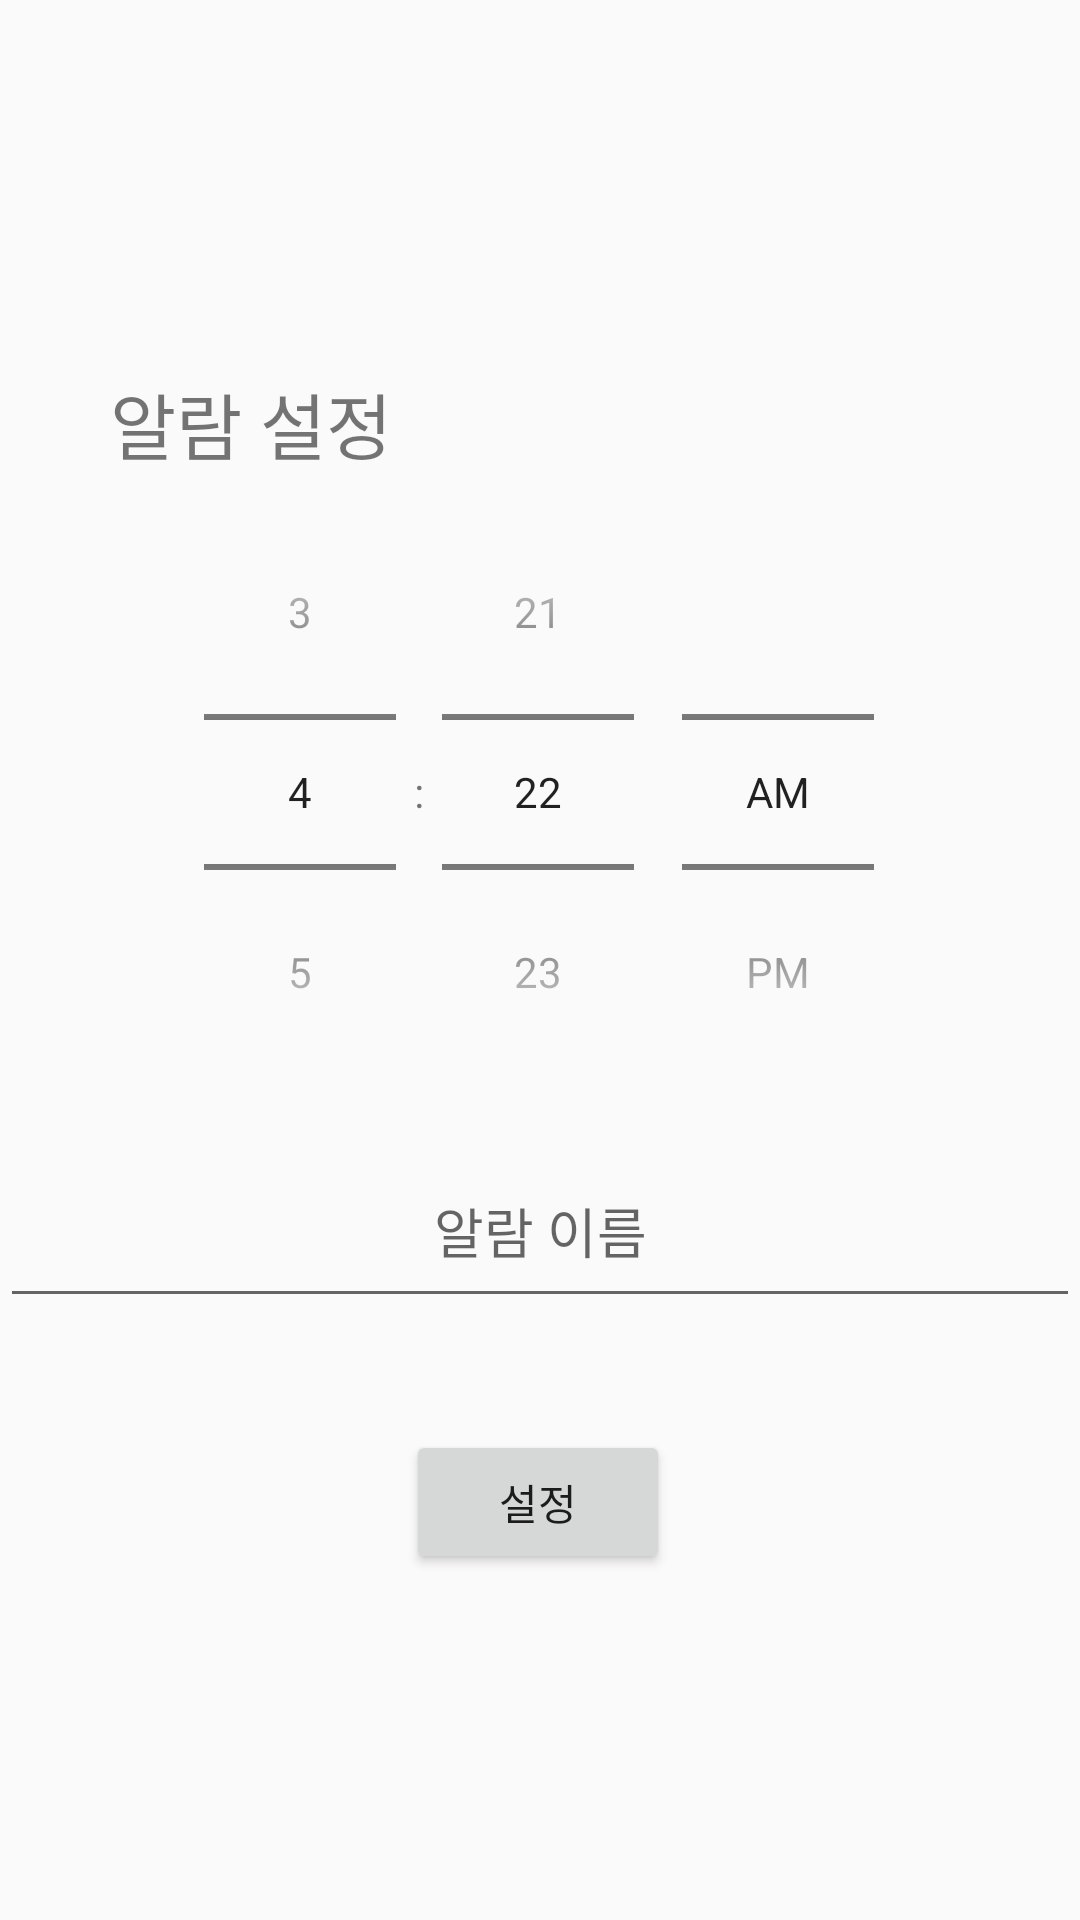

Produce the Android XML layout that renders to this screen, including the resource entries it uses.
<!-- AndroidManifest.xml: application theme AppTheme -->
<!-- res/layout/activity_set_alarm1.xml -->
<?xml version="1.0" encoding="utf-8"?>
<androidx.constraintlayout.widget.ConstraintLayout xmlns:android="http://schemas.android.com/apk/res/android"
    xmlns:app="http://schemas.android.com/apk/res-auto"
    xmlns:tools="http://schemas.android.com/tools"
    android:id="@+id/main"
    android:layout_width="match_parent"
    android:layout_height="match_parent"
    tools:context=".SetAlarm1">

    <TextView
        android:id="@+id/alarmLabelTextView"
        android:layout_width="wrap_content"
        android:layout_height="wrap_content"
        android:layout_centerHorizontal="true"
        android:text="알람 설정"
        android:textSize="24sp"
        app:layout_constraintBottom_toBottomOf="parent"
        app:layout_constraintEnd_toEndOf="parent"
        app:layout_constraintHorizontal_bias="0.138"
        app:layout_constraintStart_toStartOf="parent"
        app:layout_constraintTop_toTopOf="parent"
        app:layout_constraintVertical_bias="0.204" />

    <EditText
        android:id="@+id/alarmLabelEditText"
        android:layout_width="match_parent"
        android:layout_height="wrap_content"
        android:layout_below="@id/alarmLabelTextView"
        android:hint="알람 이름"
        android:padding="16dp"
        android:textAlignment="center"
        app:layout_constraintBottom_toBottomOf="parent"
        app:layout_constraintEnd_toEndOf="parent"
        app:layout_constraintHorizontal_bias="0.0"
        app:layout_constraintStart_toStartOf="parent"
        app:layout_constraintTop_toTopOf="parent"
        app:layout_constraintVertical_bias="0.655" />

    <TimePicker
        android:id="@+id/timePicker"
        android:layout_width="wrap_content"
        android:layout_height="wrap_content"
        android:layout_below="@id/alarmLabelEditText"
        android:layout_centerHorizontal="true"
        android:timePickerMode="spinner"
        app:layout_constraintBottom_toBottomOf="parent"
        app:layout_constraintEnd_toEndOf="parent"
        app:layout_constraintHorizontal_bias="0.496"
        app:layout_constraintStart_toStartOf="parent"
        app:layout_constraintTop_toTopOf="parent"
        app:layout_constraintVertical_bias="0.369" />

    <Button
        android:id="@+id/setAlarmButton"
        android:layout_width="wrap_content"
        android:layout_height="wrap_content"
        android:layout_below="@id/timePicker"
        android:layout_centerHorizontal="true"
        android:text="설정"
        app:layout_constraintBottom_toBottomOf="parent"
        app:layout_constraintEnd_toEndOf="parent"
        app:layout_constraintHorizontal_bias="0.498"
        app:layout_constraintStart_toStartOf="parent"
        app:layout_constraintTop_toTopOf="parent"
        app:layout_constraintVertical_bias="0.805" />


</androidx.constraintlayout.widget.ConstraintLayout>
<!-- resources referenced by this layout -->
<resources>
  <style name="AppTheme" parent="Theme.AppCompat.Light.NoActionBar">
          <item name="windowNoTitle">true</item>
          <item name="windowActionBar">false</item>
      </style>
</resources>
